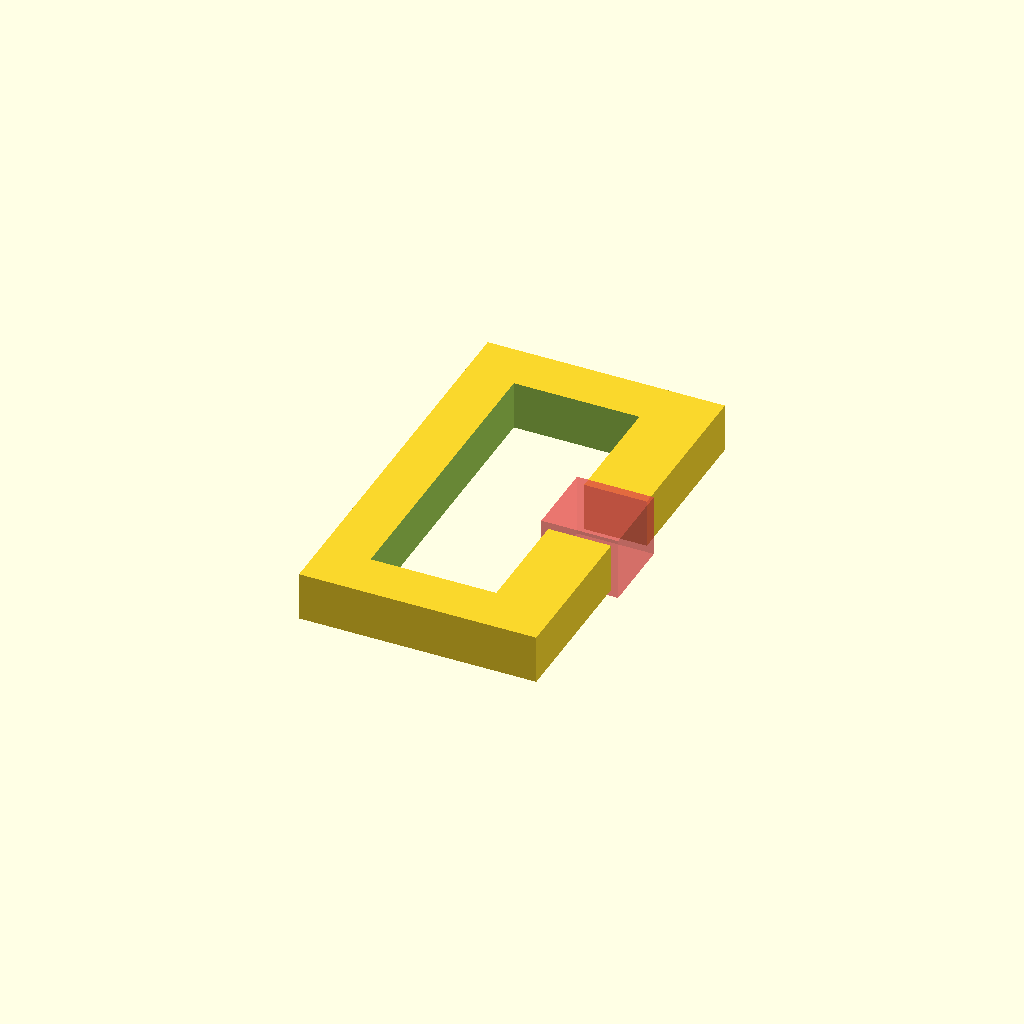
Cell 1 — every parameter at its default value.
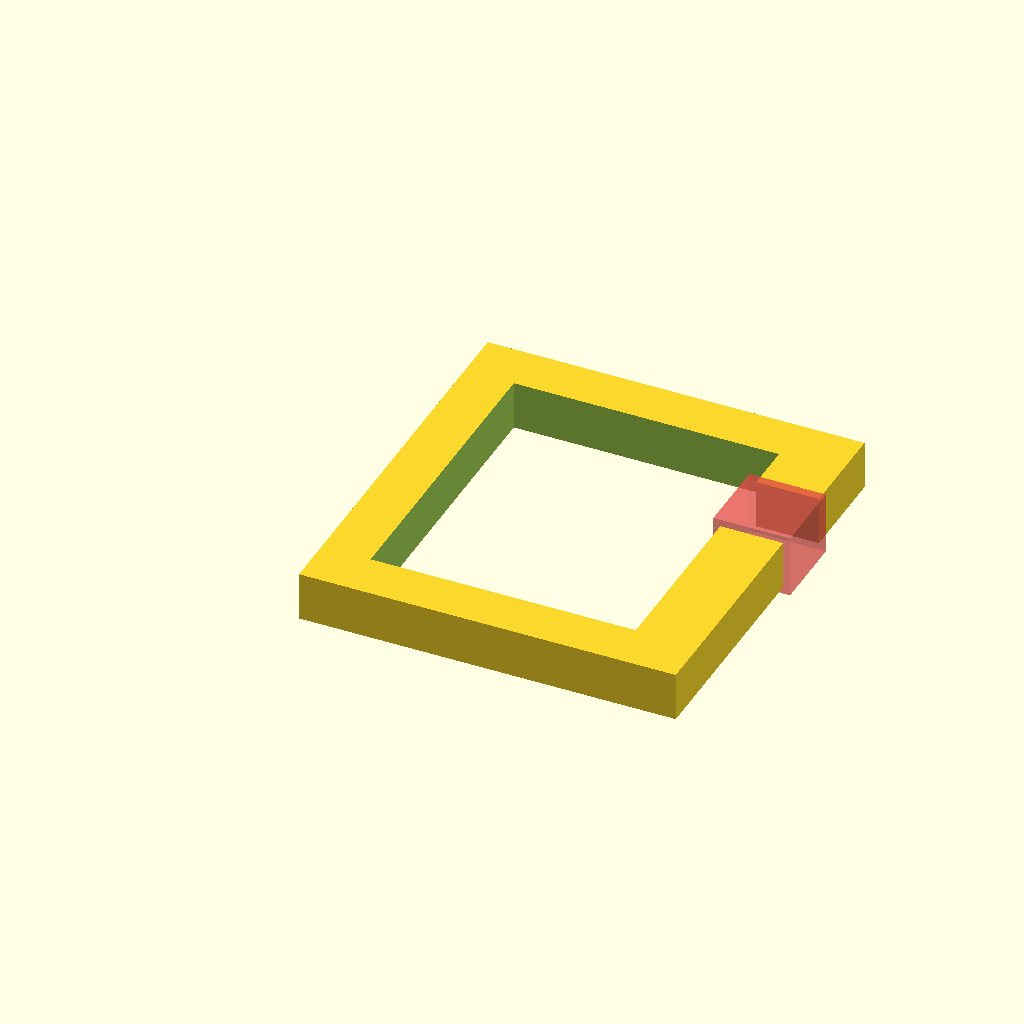
Cell 2: the same model with jaw_depth = 40.
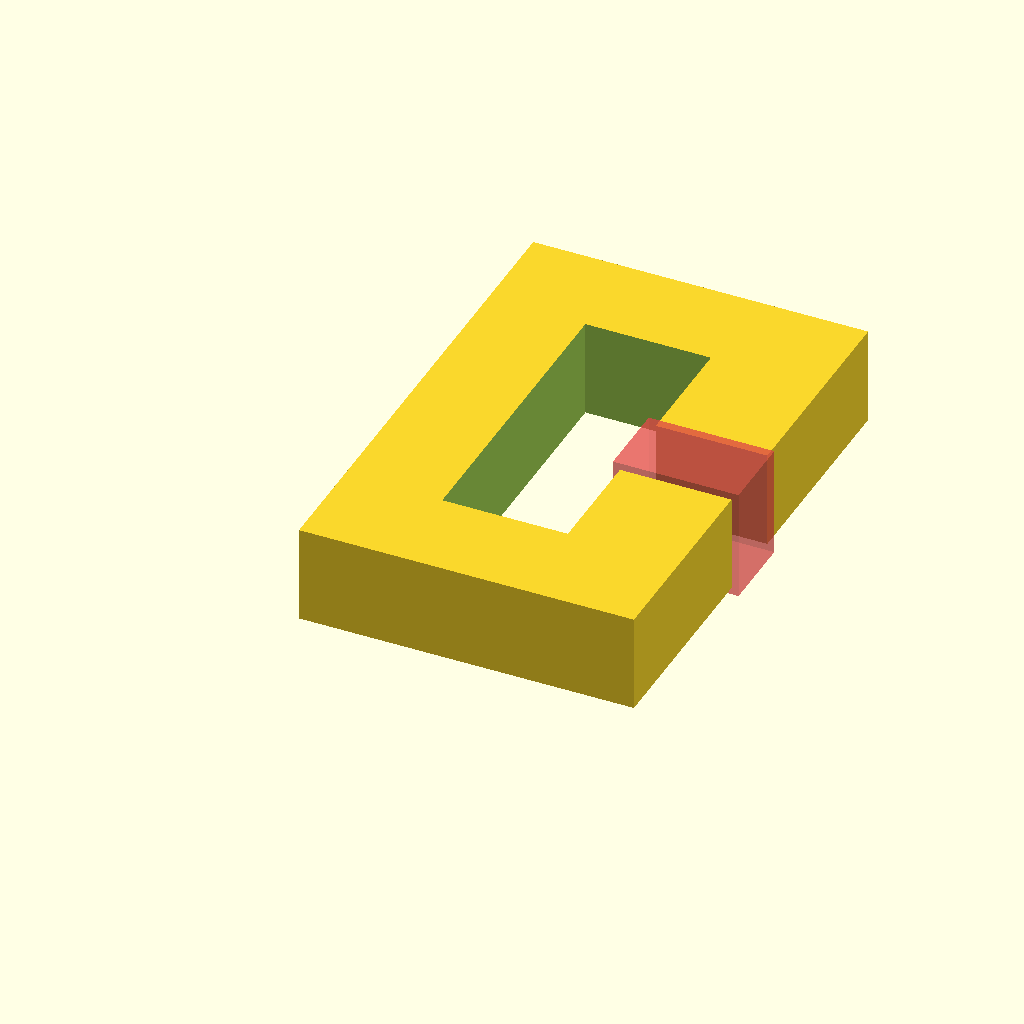
Cell 3: jaw_thickness = 14 (everything else at default).
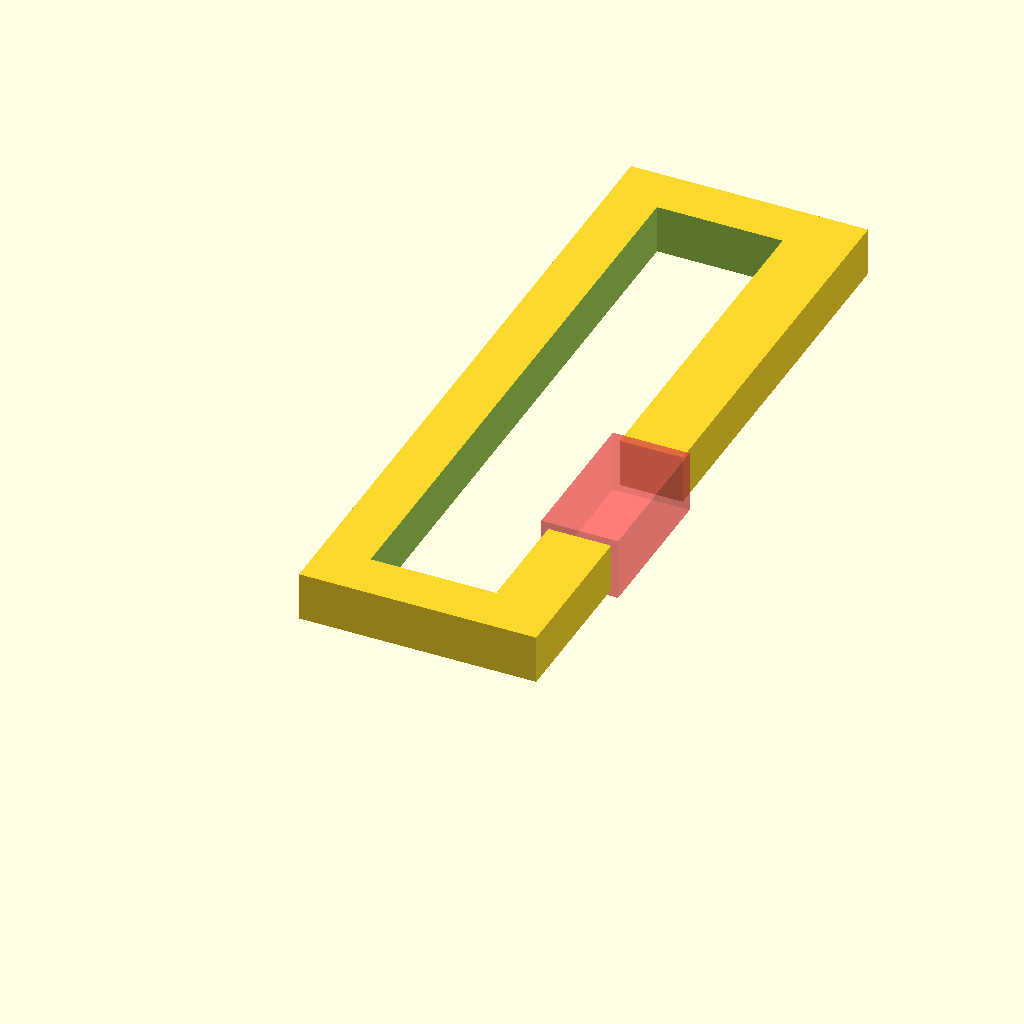
Cell 4: the same model with jaw_spacing = 88.
One fixed orthographic camera (rotation 55°, 0°, 25°; colour scheme Cornfield) for every cell.
Source of the model, Clips/PlantTrayClip.scad:


jaw_depth     = 20;
jaw_thickness = 7;
jaw_spacing   = 44;//16.16;
// tooth_height  = 7.75; //.75;

module planter_clip()
{
  // Calculated Values
  body_length = jaw_depth + (jaw_thickness * 2);
  body_width  = jaw_spacing + (jaw_thickness * 2);

  mouth_width = jaw_spacing /4;
  mouth_x_pos = jaw_depth + jaw_thickness;
  mouth_y_pos = body_length/2;//jaw_thickness + tooth_height;

    box_main = [body_length, body_width, jaw_thickness];
    box_cutout = [jaw_depth-2, jaw_spacing, jaw_thickness + 2];
    box_slit = [jaw_thickness + 4, mouth_width, jaw_thickness + 2];
    
    move_cutout = [jaw_thickness, jaw_thickness, -1];
    move_slit= [mouth_x_pos - 3, mouth_y_pos+6, -1];
    
    difference()
    {
        cube(box_main);
        
        translate(move_cutout) cube(box_cutout);
        
        #translate(move_slit) cube(box_slit);
    }
}

planter_clip();
Customizer parameters (derived from the source; name, type, default, range or options):
jaw_depth: number, default 20
jaw_thickness: number, default 7
jaw_spacing: number, default 44
